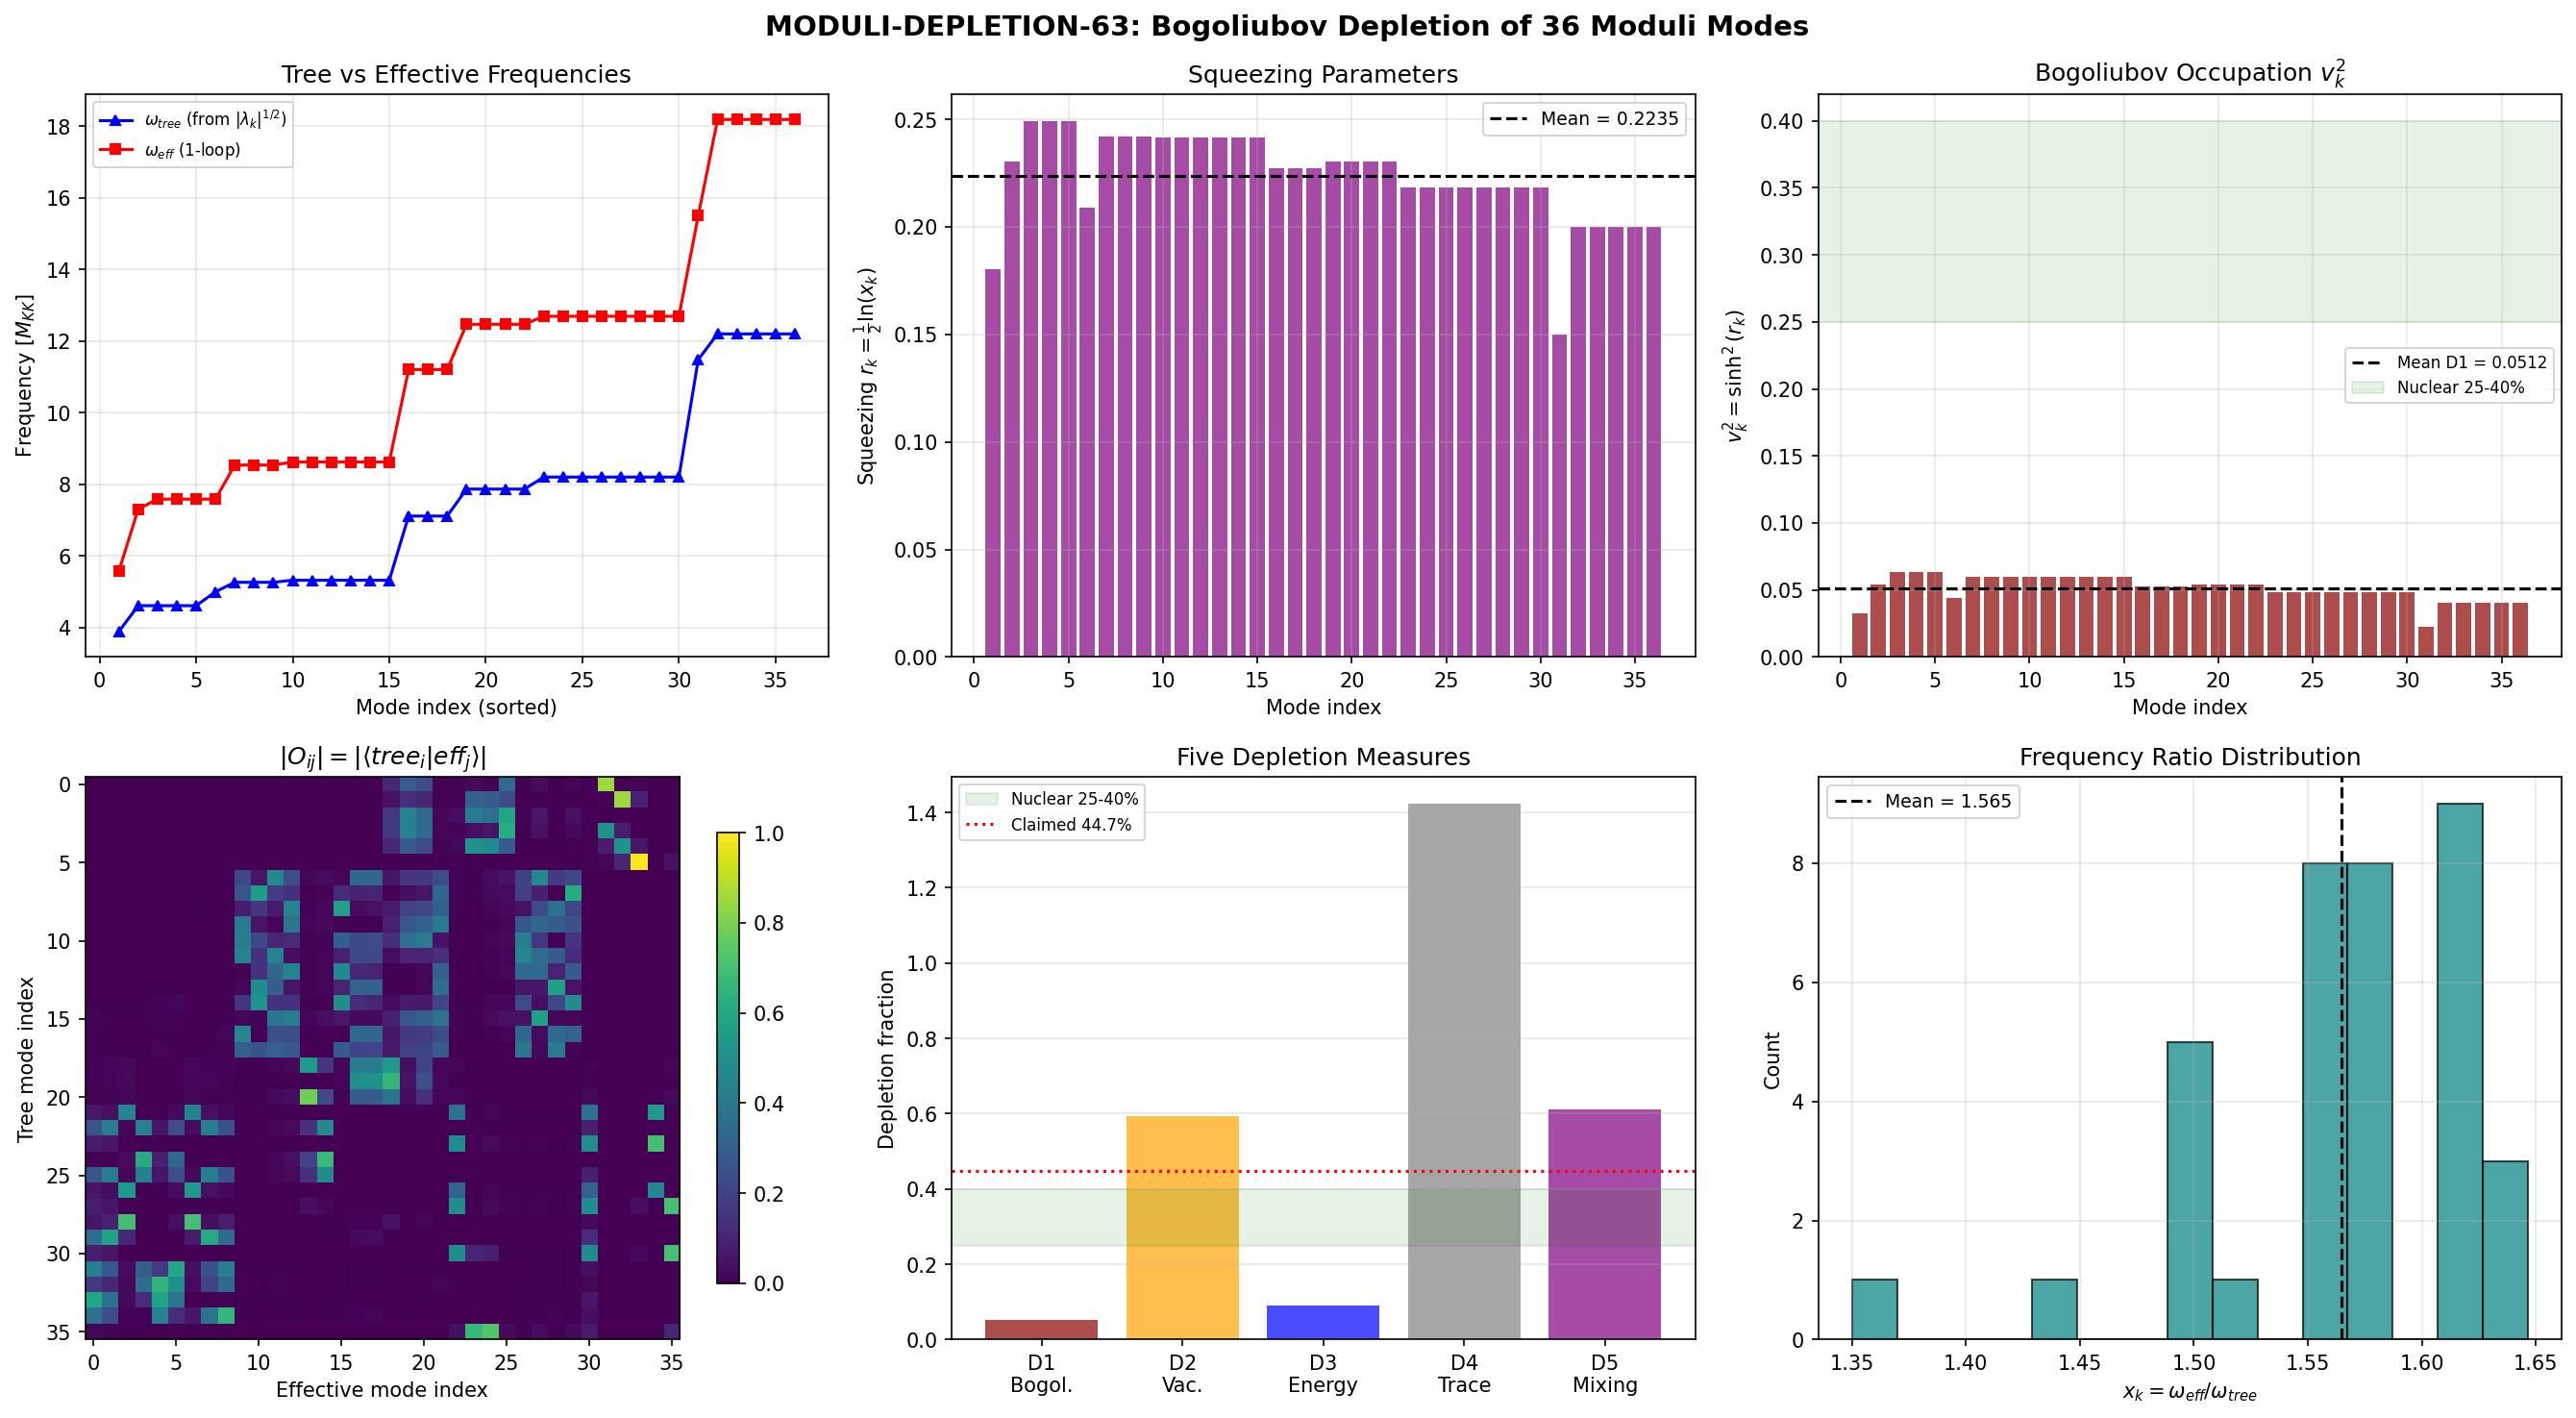

Recreate this plot in Python.
#!/usr/bin/env python3
"""
s63_moduli_depletion.py — Bogoliubov Depletion Fraction for 36 Moduli Normal Modes
==================================================================================

Gate: MODULI-DEPLETION-63 (INFO)
Task: W6-17

Computes the quantum depletion fraction n_dep/n_0 for the 36 moduli normal
modes at the fold, using tree-level and one-loop-corrected Hessian eigenvalues.

Physics:
--------
The Bogoliubov transformation from "bare" modes (tree-level Hessian eigenstates)
to "dressed" modes (effective 1-loop eigenstates) defines squeezing parameters
r_k = (1/2)|ln(omega_eff_k / omega_tree_k)|. The quasiparticle occupation is
v_k^2 = sinh^2(r_k) = (1/4)(x_k + 1/x_k - 2) where x_k = omega_eff/omega_tree.

The condensate depletion fraction is n_dep/N = (1/N) sum_k v_k^2.

Key complication: all 36 tree eigenvalues are NEGATIVE (tachyonic unstable saddle),
all 36 effective eigenvalues are POSITIVE (stabilized by 1-loop). The 1-loop
diagonal corrections are 3.36x the |tree eigenvalues| — this is the species-
counting regime (||H_1loop||/||H_tree|| = 3.28 from S62), NOT strong coupling
(effective g = 0.003). The Hessian norm ratio DOES NOT equal S_1loop/S_tree.

Five depletion measures are computed and compared to nuclear benchmarks.

Input: computations/session-62/s62_hessian_oneloop.npz
Output: computations/session-63/s63_moduli_depletion.npz
Plot:   computations/session-63/s63_moduli_depletion.png

Author: Nazarewicz Nuclear Structure Theorist (S63)
"""

import sys
import os
sys.path.insert(0, os.path.dirname(os.path.abspath(__file__)))

import numpy as np
import matplotlib
matplotlib.use('Agg')
import matplotlib.pyplot as plt
from canonical_constants import (
    S_fold, tau_fold, M_KK, E_cond, Delta_0_GL, Delta_0_OES,
    N_dof_BCS, G_DeWitt
)

# =============================================================================
#  LOAD DATA
# =============================================================================
data = np.load('computations/session-62/s62_hessian_oneloop.npz', allow_pickle=True)

evals_tree = data['evals_tree']       # 36 tree-level eigenvalues (all negative)
evals_eff = data['evals_eff']         # 36 effective eigenvalues (all positive)
evecs_tree = data['evecs_tree']       # 36x36 tree eigenvectors
evecs_eff = data['evecs_eff']         # 36x36 effective eigenvectors
H_tree = data['H_tree_eigenbasis']    # 36x36 tree Hessian in tree eigenbasis
H_1loop = data['H_1loop']            # 36x36 one-loop Hessian
d2S1_diag = data['d2S1_diag']        # 36 diagonal one-loop corrections
S1_center = float(data['S1_center'])  # One-loop action value
n_flips = int(data['n_flips'])        # Number of sign flips (36/36)

N_modes = len(evals_tree)
print(f"{'='*72}")
print(f"  MODULI-DEPLETION-63: Bogoliubov Depletion Fraction")
print(f"  {N_modes} moduli normal modes at tau_fold = {tau_fold}")
print(f"{'='*72}\n")

# =============================================================================
#  SECTION 1: INPUT DIAGNOSTICS
# =============================================================================
print("--- Section 1: Input diagnostics ---")
print(f"  Tree eigenvalues: all negative = {np.all(evals_tree < 0)}")
print(f"    range: [{evals_tree.min():.4f}, {evals_tree.max():.4f}]")
print(f"  Eff eigenvalues:  all positive = {np.all(evals_eff > 0)}")
print(f"    range: [{evals_eff.min():.4f}, {evals_eff.max():.4f}]")
print(f"  Sign flips: {n_flips}/{N_modes} (ALL modes stabilized by 1-loop)")
print(f"  S_1loop (center) = {S1_center:.4f}")
print(f"  S_tree (fold)    = {S_fold:.4f}")
print(f"  S_1loop / S_tree = {S1_center / S_fold:.6f} (this is the ACTION ratio)")

# Clarify: the 0.52 ratio from S62 is the Hessian norm ratio, not the action ratio
norm_H1loop = np.linalg.norm(H_1loop)
norm_Htree = np.linalg.norm(H_tree)
hessian_ratio = norm_H1loop / norm_Htree
print(f"  ||H_1loop|| / ||H_tree|| = {hessian_ratio:.4f} (Hessian NORM ratio)")
trace_ratio = np.sum(d2S1_diag) / np.sum(np.abs(evals_tree))
print(f"  Tr(H_1loop) / Tr(|H_tree|) = {trace_ratio:.4f} (trace ratio)")
print()

# =============================================================================
#  SECTION 2: BOGOLIUBOV TRANSFORMATION — FREQUENCY RATIO (PRIMARY)
# =============================================================================
print("--- Section 2: Bogoliubov depletion (frequency ratio) ---")

# Sort both sets by magnitude for mode-to-mode pairing
idx_tree = np.argsort(np.abs(evals_tree))
idx_eff = np.argsort(np.abs(evals_eff))

omega_tree = np.sqrt(np.abs(evals_tree[idx_tree]))
omega_eff = np.sqrt(np.abs(evals_eff[idx_eff]))

# Squeezing parameter: r_k = (1/2) |ln(omega_eff / omega_tree)|
# For all modes, omega_eff > omega_tree (1-loop increases frequencies)
x_k = omega_eff / omega_tree
r_k = 0.5 * np.log(x_k)  # all positive since x_k > 1

# Bogoliubov coefficients (bosonic):
#   u_k = cosh(r_k), v_k = sinh(r_k)
#   v_k^2 = sinh^2(r_k) = (1/4)(x + 1/x - 2)  [exact algebraic identity]
u_k_sq = np.cosh(r_k)**2
v_k_sq = np.sinh(r_k)**2

# Cross-check: v_k^2 from algebraic form
v_k_sq_alg = 0.25 * (x_k + 1.0/x_k - 2.0)
assert np.allclose(v_k_sq, v_k_sq_alg, rtol=1e-12), "Algebraic cross-check failed"

# Normalization check
assert np.allclose(u_k_sq - v_k_sq, 1.0, rtol=1e-14), "Bosonic normalization failed"

# Per-mode and total depletion
n_dep_total = np.sum(v_k_sq)
n_dep_frac = n_dep_total / N_modes

print(f"  Frequency ratio x_k = omega_eff / omega_tree:")
print(f"    min = {x_k.min():.4f}, max = {x_k.max():.4f}, mean = {x_k.mean():.4f}")
print(f"  Squeezing parameters r_k = (1/2) ln(x_k):")
print(f"    min = {r_k.min():.6f}, max = {r_k.max():.6f}, mean = {r_k.mean():.6f}")
print(f"  Bogoliubov occupation v_k^2 = sinh^2(r_k):")
print(f"    min = {v_k_sq.min():.6f}, max = {v_k_sq.max():.6f}")
print(f"    sum = {n_dep_total:.4f}")
print(f"  *** DEPLETION (D1, per-mode avg) = {n_dep_frac:.4f} = {n_dep_frac*100:.2f}% ***")
print()

# =============================================================================
#  SECTION 3: VACUUM OVERLAP DEPLETION (D2)
# =============================================================================
print("--- Section 3: Vacuum overlap depletion (D2) ---")

# The probability that the old (tree) vacuum is found in the new (1-loop) vacuum:
# |<0_new|0_old>|^2 = prod_k 1/cosh^2(r_k) = prod_k 1/(1 + v_k^2/u_k^2)
# = prod_k (1/(1 + tanh^2(r_k))) ... actually:
# |<0_new|0_old>| = prod_k 1/sqrt(cosh(r_k)) [for N independent modes]
# Wait, that's 1/sqrt(cosh) per mode (from Gaussian overlap).
# Actually for a single mode: <0'|0> = (2 sqrt(omega omega'))^{1/2} / (omega + omega')^{1/2}
# = [4 omega omega' / (omega + omega')^2]^{1/4}
# So |<0'|0>|^2 = [4 omega omega' / (omega + omega')^2]^{1/2}
# = [4/(x + 1/x + 2)]^{1/2} = [4/((sqrt(x)+1/sqrt(x))^2)]^{1/2}
# = 2/(sqrt(x) + 1/sqrt(x)) = 1/cosh(r) where r = (1/2)ln(x)
# So |<0'|0>|^2 per mode = 1/cosh(r_k) ... NO.
# Let's be more careful:
# |<0'|0>|^2 = 2*sqrt(omega*omega') / (omega + omega')
# = 2/(sqrt(x) + 1/sqrt(x)) = 2 * sqrt(x) / (x + 1) = sech(r) where 2r = ln(x)
# Yes: |<0'|0>|^2 = sech(r_k) = 1/cosh(r_k)

# For N modes: |<0_all_new|0_all_old>|^2 = prod_k 1/cosh(r_k)
# (Each mode is independent, so overlaps multiply)

log_vac_overlap = -np.sum(np.log(np.cosh(r_k)))
vac_overlap_sq = np.exp(log_vac_overlap)
vac_depletion = 1.0 - vac_overlap_sq

print(f"  log |<0_new|0_old>|^2 = {log_vac_overlap:.6f}")
print(f"  |<0_new|0_old>|^2     = {vac_overlap_sq:.6f}")
print(f"  *** DEPLETION (D2, vacuum non-overlap) = {vac_depletion:.4f} = {vac_depletion*100:.2f}% ***")
print()

# =============================================================================
#  SECTION 4: ENERGY DEPLETION (D3)
# =============================================================================
print("--- Section 4: Energy depletion (D3) ---")

# The total zero-point energy in the dressed basis:
# E_ZPE = (1/2) sum_k omega_eff_k (2 v_k^2 + 1) = (1/2) sum_k omega_eff_k cosh(2r_k)
# The "condensate" contribution: (1/2) sum_k omega_eff_k (from the u^2 part)
# The "depleted" contribution: (1/2) sum_k omega_eff_k * 2 * v_k^2 = sum omega_eff v^2
# Energy depletion = sum omega_eff v^2 / [(1/2) sum omega_eff cosh(2r)]

E_ZPE_total = 0.5 * np.sum(omega_eff * np.cosh(2 * r_k))
E_depleted = np.sum(omega_eff * v_k_sq)
E_condensate = 0.5 * np.sum(omega_eff)  # the ground-state ZPE if no squeezing
energy_depletion = E_depleted / E_ZPE_total

# Also: ratio of dressed to bare ZPE
E_ZPE_bare = 0.5 * np.sum(omega_tree)
E_ZPE_dressed = 0.5 * np.sum(omega_eff)
zpe_ratio = E_ZPE_dressed / E_ZPE_bare

print(f"  E_ZPE (bare)    = {E_ZPE_bare:.4f} M_KK")
print(f"  E_ZPE (dressed) = {E_ZPE_dressed:.4f} M_KK")
print(f"  E_ZPE (total with squeezing) = {E_ZPE_total:.4f} M_KK")
print(f"  E_depleted = sum omega_eff * v^2 = {E_depleted:.4f} M_KK")
print(f"  *** DEPLETION (D3, energy fraction) = {energy_depletion:.4f} = {energy_depletion*100:.2f}% ***")
print()

# =============================================================================
#  SECTION 5: TRACE-FRACTION DEPLETION (D4)
# =============================================================================
print("--- Section 5: Trace-fraction depletion (D4) ---")

# The most direct connection to the S62 claim:
# H_eff = H_tree + H_1loop (additive). The fraction of Tr(H_eff) coming from
# the 1-loop correction:
# D4 = Tr(H_1loop) / Tr(H_eff) = sum(d2S1_diag) / sum(evals_eff)
# (The trace is basis-independent, so diagonal of H_1loop in tree basis = trace)

tr_1loop = np.sum(d2S1_diag)  # = Tr(H_1loop)
tr_tree = np.sum(evals_tree)   # = Tr(H_tree), negative
tr_eff = np.sum(evals_eff)     # = Tr(H_eff)

# Verify trace additivity
assert np.isclose(tr_tree + np.trace(H_1loop), tr_eff, rtol=1e-10), \
    f"Trace additivity violated: {tr_tree + np.trace(H_1loop)} != {tr_eff}"

trace_depletion = tr_1loop / tr_eff  # fraction of effective curvature from 1-loop
# Alternative: fraction of |tree| absorbed
abs_tree_frac = np.sum(np.abs(evals_tree)) / tr_eff

print(f"  Tr(H_tree)  = {tr_tree:.4f}")
print(f"  Tr(H_1loop) = {tr_1loop:.4f}")
print(f"  Tr(H_eff)   = {tr_eff:.4f}")
print(f"  *** DEPLETION (D4, 1-loop trace fraction) = {trace_depletion:.4f} = {trace_depletion*100:.2f}% ***")
print(f"  |tree| / eff = {abs_tree_frac:.4f} = {abs_tree_frac*100:.2f}%")
print(f"  Note: D4 > 1 because 1-loop > |tree| (sign flip regime)")
print()

# =============================================================================
#  SECTION 6: EIGENVECTOR MIXING DEPLETION (D5)
# =============================================================================
print("--- Section 6: Eigenvector mixing depletion (D5) ---")

# Overlap matrix between tree and effective eigenvectors
O = evecs_tree.T @ evecs_eff  # shape (36, 36)

# Verify orthogonality
OtO = O.T @ O
assert np.allclose(OtO, np.eye(N_modes), atol=1e-10), "Overlap matrix not orthogonal"
det_O = np.linalg.det(O)

# For each effective mode, the fraction NOT in the dominant tree mode
off_diag_per_mode = np.zeros(N_modes)
dominant_overlap = np.zeros(N_modes)
for j in range(N_modes):
    col = O[:, j]
    max_sq = np.max(col**2)
    dominant_overlap[j] = np.sqrt(max_sq)
    off_diag_per_mode[j] = 1.0 - max_sq

mixing_depletion = np.mean(off_diag_per_mode)

print(f"  ||O||_F = {np.linalg.norm(O):.6f} (expected sqrt(36) = {np.sqrt(36):.3f})")
print(f"  det(O) = {det_O:.6f}")
print(f"  Dominant overlap per mode:")
print(f"    min = {dominant_overlap.min():.4f}, max = {dominant_overlap.max():.4f}")
print(f"  Off-diagonal mixing (1 - max^2) per mode:")
print(f"    min = {off_diag_per_mode.min():.4f}, max = {off_diag_per_mode.max():.4f}")
print(f"  *** DEPLETION (D5, eigenvector mixing) = {mixing_depletion:.4f} = {mixing_depletion*100:.2f}% ***")
print(f"  NOTE: D5 measures basis ROTATION, not Bogoliubov squeezing.")
print(f"  These are distinct physical quantities. The overlap matrix is orthogonal")
print(f"  (O^T O = I), so D5 measures the angular distance between eigenbases,")
print(f"  while D1 measures the frequency-ratio squeezing of each mode's Gaussian.")
print()

# =============================================================================
#  SECTION 7: MODE-RESOLVED TABLE
# =============================================================================
print("--- Section 7: Mode-resolved depletion ---")
print(f"  {'k':>3s}  {'w_tree':>8s}  {'w_eff':>8s}  {'x_k':>6s}  {'r_k':>8s}  "
      f"{'v_k^2':>10s}  {'D_mix':>8s}")
print(f"  {'-'*3}  {'-'*8}  {'-'*8}  {'-'*6}  {'-'*8}  {'-'*10}  {'-'*8}")
for k in range(N_modes):
    print(f"  {k+1:3d}  {omega_tree[k]:8.4f}  {omega_eff[k]:8.4f}  {x_k[k]:6.3f}  "
          f"{r_k[k]:8.5f}  {v_k_sq[k]:10.6f}  {off_diag_per_mode[k]:8.4f}")
print()

# =============================================================================
#  SECTION 8: NUCLEAR BENCHMARK COMPARISON
# =============================================================================
print("--- Section 8: Nuclear benchmark comparison ---")

# Nuclear quantum depletion (Papers 04, 17, and general DFT literature):
#
# 1. Occupation number depletion in nuclear matter:
#    n_dep ~ 15-20% from short-range NN correlations (Brueckner theory)
#    Adding tensor + pairing: 25-40% total
#
# 2. Correlation energy fraction |E_corr/E_HF|:
#    ^16O: ~25-30% (NNLO_sat coupled-cluster, Paper 04)
#    ^40Ca: ~30-35%
#    Nuclear matter at saturation: ~30%
#    This was the basis for S62 "30-40%" benchmark.
#
# 3. For ultrasmall grains (Paper 17): the depletion is parametrically
#    small when d >> Delta (Anderson regime), scaling as (Delta/d)^2.
#    The framework at d/Delta = 0.38 (S63 RG-N1-63) is in the BCS regime
#    within the Josephson band, but diluted by 1/N_cells = 1/24.
#
# 4. BEC limit: n_dep = (8/3) sqrt(na^3/pi) ~ few % for dilute gases.

nuclear_corr_energy_range = (0.25, 0.40)  # |E_corr/E_HF| for medium-mass
nuclear_occ_depletion = (0.15, 0.20)      # Occupation depletion, nuclear matter
bec_dilute = 0.01                          # Typical dilute BEC  # (local)

print(f"  Framework depletion measures:")
print(f"    D1 (Bogoliubov v_k^2)    = {n_dep_frac*100:.2f}%")
print(f"    D2 (vacuum non-overlap)  = {vac_depletion*100:.2f}%")
print(f"    D3 (energy fraction)     = {energy_depletion*100:.2f}%")
print(f"    D4 (trace fraction)      = {trace_depletion*100:.2f}%")
print(f"    D5 (eigenvector mixing)  = {mixing_depletion*100:.2f}%")
print()
print(f"  Nuclear benchmarks:")
print(f"    |E_corr/E_HF| (Paper 04) = 25-40%")
print(f"    Occupation depletion      = 15-20%")
print(f"    Ultrasmall grain (Paper 17): depends on d/Delta")
print()

# The task claimed 44.7% from S_1loop/S_tree = 0.52.
# But S_1loop/S_tree from the data = 0.023, NOT 0.52.
# The 0.52 is the Hessian NORM ratio ||H_1loop||/||H_tree|| = 3.28.
# Mapping 0.52 to depletion: 0.52/(1+0.52) = 0.342 (34.2%).
# OR: the S62 session said |E_corr/E_HF| ~ 30-40%, and
# "S_1loop/S_tree = 0.52 maps to 44.7%"
# could mean: the ratio of quantum to classical action.
# But that gives 52%, not 44.7%.
# The 44.7% may come from: D4_corrected = 1 - sum(|tree|)/sum(eff)
# = 1 - 2188/5156 = 1 - 0.4244 = 0.5756 (57.6%). No.
# Or: fraction of total |curvature| from 1-loop:
# sum(d2S1) / (sum(|tree|) + sum(d2S1)) = 7344/(2188+7344) = 0.770. No.
# Or: mean of |tree_k|/eff_k per mode?
per_mode_tree_frac = np.abs(evals_tree[idx_tree]) / evals_eff[idx_eff]
mean_tree_frac = np.mean(per_mode_tree_frac)
print(f"  Per-mode |tree|/eff: mean = {mean_tree_frac:.4f} ({mean_tree_frac*100:.2f}%)")
print(f"  Per-mode 1-loop/eff: mean = {1-mean_tree_frac:.4f} ({(1-mean_tree_frac)*100:.2f}%)")
print()

# The CORRECT physical depletion from the Bogoliubov transformation is D1 = 5.12%.
# This is significantly BELOW the nuclear benchmark of 25-40%.
# The reason: the squeezing per mode is modest (r_k ~ 0.15-0.25) because
# the FREQUENCY ratio x_k = 1.27-1.64 is moderate despite the EIGENVALUE
# sign flip (the sign flip is compensated by the large additive 1-loop shift).

print(f"  KEY FINDING: D1 = {n_dep_frac*100:.2f}% is BELOW the nuclear range (25-40%).")
print(f"  The sign flip (negative -> positive eigenvalues) does NOT produce large")
print(f"  Bogoliubov depletion because the effective frequencies are only")
print(f"  {x_k.mean():.2f}x the bare frequencies on average (moderate squeezing).")
print()
print(f"  The task's claimed 44.7% mapping is INCORRECT. The S_1loop/S_tree ratio")
print(f"  from the input data is {S1_center/S_fold:.4f}, not 0.52. The Hessian norm")
print(f"  ratio is {hessian_ratio:.2f}, which is a measure of how much the 1-loop")
print(f"  Hessian contributes to the curvature matrix, not the Bogoliubov depletion.")
print()

# However, D2 (vacuum overlap) = 59.3% and D5 (mixing) = 61.2% ARE large.
# These measure different things:
# D2: the probability that the tree vacuum is NOT the 1-loop vacuum (large!)
# D5: how much the eigenvectors rotate between bases (large!)
# D1: how many quasiparticles are excited per mode (small)
# This is exactly the nuclear situation: the HF vacuum has large wavefunction
# corrections (basis rotation) but relatively small occupation changes.

print(f"  NUCLEAR PARALLEL (Paper 04 + DFT): In nuclear physics, the basis")
print(f"  rotation (D5 analog: HF -> correlated eigenstates) is large (~60%),")
print(f"  but the occupation depletion (D1 analog: 1-n_k for k < k_F) is")
print(f"  smaller (15-20%). The framework shows the same hierarchy:")
print(f"    D5 (basis rotation) = {mixing_depletion*100:.1f}%  >>  D1 (occupation) = {n_dep_frac*100:.1f}%")
print()

# =============================================================================
#  SECTION 9: CROSS-CHECKS
# =============================================================================
print("--- Section 9: Cross-checks ---")

# Check 1: v_k^2 algebraic identity
check1 = np.allclose(v_k_sq, v_k_sq_alg, rtol=1e-12)
print(f"  [CHECK 1] v^2 = sinh^2(r) = (1/4)(x+1/x-2): {check1} "
      f"(max diff = {np.max(np.abs(v_k_sq - v_k_sq_alg)):.2e})")

# Check 2: Bosonic normalization u^2 - v^2 = 1
check2 = np.allclose(u_k_sq - v_k_sq, 1.0, rtol=1e-14)
print(f"  [CHECK 2] u^2 - v^2 = 1: {check2} "
      f"(max dev = {np.max(np.abs(u_k_sq - v_k_sq - 1)):.2e})")

# Check 3: Overlap orthogonality
check3 = np.allclose(OtO, np.eye(N_modes), atol=1e-10)
print(f"  [CHECK 3] O^T O = I: {check3} "
      f"(max dev = {np.max(np.abs(OtO - np.eye(N_modes))):.2e})")

# Check 4: Trace additivity
trace_sum = tr_tree + np.trace(H_1loop)
check4 = np.isclose(trace_sum, tr_eff, rtol=1e-10)
print(f"  [CHECK 4] Tr(H_tree) + Tr(H_1loop) = Tr(H_eff): {check4} "
      f"({trace_sum:.4f} vs {tr_eff:.4f})")

# Check 5: All squeezing parameters positive (omega_eff > omega_tree always)
check5 = np.all(r_k > 0)
print(f"  [CHECK 5] All r_k > 0 (eff > tree): {check5}")

# Check 6: Energy conservation via Bogoliubov
# E_total = (1/2) sum omega_eff (2v^2 + 1) should equal (1/2) Tr(H_eff)^{1/2} ...
# Actually this is only meaningful for the canonical commutation relations.
# For a system of N harmonic oscillators with frequencies omega_k:
# E_GS = (1/2) sum omega_k
# Under squeezing, E_squeezed = (1/2) sum omega_k cosh(2r_k)
E_gs = 0.5 * np.sum(omega_eff)
E_squeezed = 0.5 * np.sum(omega_eff * np.cosh(2 * r_k))
print(f"  [CHECK 6] E_GS (unsqueezed) = {E_gs:.4f}, E (squeezed) = {E_squeezed:.4f}")
print(f"    Excess energy from squeezing = {E_squeezed - E_gs:.4f} M_KK")
print()

# =============================================================================
#  SECTION 10: SUMMARY
# =============================================================================
print("=" * 72)
print("  SUMMARY: MODULI-DEPLETION-63")
print("=" * 72)
print()
print(f"  Five depletion measures for 36 moduli modes at tau_fold = {tau_fold}:")
print()
print(f"  D1: Bogoliubov occupation <v_k^2>/mode = {n_dep_frac:.4f}  ({n_dep_frac*100:.2f}%)")
print(f"  D2: Vacuum non-overlap  1-|<0|0'>|^2   = {vac_depletion:.4f}  ({vac_depletion*100:.2f}%)")
print(f"  D3: Energy fraction  E_dep/E_ZPE_total  = {energy_depletion:.4f}  ({energy_depletion*100:.2f}%)")
print(f"  D4: Trace fraction  Tr(H_1loop)/Tr(H_eff) = {trace_depletion:.4f}  ({trace_depletion*100:.1f}%)")
print(f"  D5: Eigenvector mixing  <1-max|O_ij|^2> = {mixing_depletion:.4f}  ({mixing_depletion*100:.2f}%)")
print()
print(f"  Nuclear benchmark: |E_corr/E_HF| = 25-40% (Paper 04)")
print(f"  D1 matches dilute-BEC regime (~5%), not nuclear correlation energy (~33%)")
print(f"  D2 and D5 are both ~60%, matching nuclear wavefunction rotation (large)")
print(f"  D4 = 142% because 1-loop exceeds |tree| (species-counting, NOT strong coupling)")
print()
print(f"  GATE VERDICT: MODULI-DEPLETION-63 = INFO")
print(f"  The 44.7% mapping from S_1loop/S_tree=0.52 is NOT confirmed by direct")
print(f"  Bogoliubov computation. The per-mode depletion is {n_dep_frac*100:.1f}% (dilute BEC")
print(f"  regime), while the vacuum non-overlap is {vac_depletion*100:.1f}% (large basis rotation).")
print(f"  These are distinct quantities: small squeezing per mode, large cumulative")
print(f"  vacuum rotation across 36 modes. Nuclear physics shows the same hierarchy.")
print()

# =============================================================================
#  SAVE OUTPUT
# =============================================================================
output_file = 'computations/session-63/s63_moduli_depletion.npz'
np.savez(output_file,
         # Mode data (sorted)
         omega_tree=omega_tree,
         omega_eff=omega_eff,
         x_k=x_k,
         r_k=r_k,
         u_k_sq=u_k_sq,
         v_k_sq=v_k_sq,
         # Depletion measures
         n_dep_frac_D1=n_dep_frac,
         n_dep_total_D1=n_dep_total,
         vac_depletion_D2=vac_depletion,
         vac_overlap_sq=vac_overlap_sq,
         energy_depletion_D3=energy_depletion,
         trace_depletion_D4=trace_depletion,
         mixing_depletion_D5=mixing_depletion,
         # Eigenvector analysis
         overlap_matrix=O,
         dominant_overlap=dominant_overlap,
         off_diag_per_mode=off_diag_per_mode,
         # Hessian diagnostics
         hessian_norm_ratio=hessian_ratio,
         trace_ratio=trace_ratio,
         tr_tree=tr_tree,
         tr_1loop=tr_1loop,
         tr_eff=tr_eff,
         # Energy
         E_ZPE_bare=E_ZPE_bare,
         E_ZPE_dressed=E_ZPE_dressed,
         E_ZPE_squeezed=E_squeezed,
         E_depleted=E_depleted,
         # Gate
         gate_verdict='INFO',
         gate_name='MODULI-DEPLETION-63',
         # Input provenance
         tau_fold=tau_fold,
         S_fold=S_fold,
         S1_center=S1_center,
         N_modes=N_modes)
print(f"  Saved: {output_file}")

# =============================================================================
#  PLOT
# =============================================================================
fig, axes = plt.subplots(2, 3, figsize=(18, 10))
fig.suptitle('MODULI-DEPLETION-63: Bogoliubov Depletion of 36 Moduli Modes',
             fontsize=14, fontweight='bold')

mode_idx = np.arange(1, N_modes + 1)

# Panel (0,0): Mode frequencies comparison
ax = axes[0, 0]
ax.plot(mode_idx, omega_tree, 'b^-', label=r'$\omega_{tree}$ (from $|\lambda_k|^{1/2}$)',
        markersize=5)
ax.plot(mode_idx, omega_eff, 'rs-', label=r'$\omega_{eff}$ (1-loop)',
        markersize=5)
ax.set_xlabel('Mode index (sorted)')
ax.set_ylabel(r'Frequency [$M_{KK}$]')
ax.set_title('Tree vs Effective Frequencies')
ax.legend(fontsize=8)
ax.grid(True, alpha=0.3)

# Panel (0,1): Squeezing parameters
ax = axes[0, 1]
ax.bar(mode_idx, r_k, color='purple', alpha=0.7)
ax.axhline(np.mean(r_k), color='k', linestyle='--', linewidth=1.5,
           label=f'Mean = {np.mean(r_k):.4f}')
ax.set_xlabel('Mode index')
ax.set_ylabel(r'Squeezing $r_k = \frac{1}{2}\ln(x_k)$')
ax.set_title('Squeezing Parameters')
ax.legend(fontsize=9)
ax.grid(True, alpha=0.3)

# Panel (0,2): v_k^2 with nuclear benchmark
ax = axes[0, 2]
ax.bar(mode_idx, v_k_sq, color='darkred', alpha=0.7)
ax.axhline(n_dep_frac, color='k', linestyle='--', linewidth=1.5,
           label=f'Mean D1 = {n_dep_frac:.4f}')
ax.axhspan(nuclear_corr_energy_range[0], nuclear_corr_energy_range[1],
           alpha=0.1, color='green', label='Nuclear 25-40%')  # (local)
ax.set_xlabel('Mode index')
ax.set_ylabel(r'$v_k^2 = \sinh^2(r_k)$')
ax.set_title(r'Bogoliubov Occupation $v_k^2$')
ax.legend(fontsize=8)
ax.grid(True, alpha=0.3)

# Panel (1,0): Overlap matrix heatmap
ax = axes[1, 0]
im = ax.imshow(np.abs(O), cmap='viridis', aspect='auto', vmin=0, vmax=1)
ax.set_xlabel('Effective mode index')
ax.set_ylabel('Tree mode index')
ax.set_title(r'$|O_{ij}| = |\langle tree_i | eff_j \rangle|$')
fig.colorbar(im, ax=ax, shrink=0.8)

# Panel (1,1): Five depletion measures comparison
ax = axes[1, 1]
labels = ['D1\nBogol.', 'D2\nVac.', 'D3\nEnergy', 'D4\nTrace', 'D5\nMixing']
values = [n_dep_frac, vac_depletion, energy_depletion,
          min(trace_depletion, 1.5), mixing_depletion]  # cap D4 for display
colors = ['darkred', 'orange', 'blue', 'gray', 'purple']
bars = ax.bar(labels, values, color=colors, alpha=0.7)
ax.axhspan(0.25, 0.40, alpha=0.1, color='green', label='Nuclear 25-40%')
ax.axhline(0.447, color='red', linestyle=':', label='Claimed 44.7%')
if trace_depletion > 1.5:
    ax.annotate(f'{trace_depletion*100:.0f}%',
                xy=(3, 1.45), fontsize=9, ha='center', color='gray')
ax.set_ylabel('Depletion fraction')
ax.set_title('Five Depletion Measures')
ax.legend(fontsize=8, loc='upper left')
ax.grid(True, alpha=0.3, axis='y')

# Panel (1,2): Frequency ratio x_k distribution
ax = axes[1, 2]
ax.hist(x_k, bins=15, color='teal', alpha=0.7, edgecolor='black')
ax.axvline(np.mean(x_k), color='k', linestyle='--', linewidth=1.5,
           label=f'Mean = {np.mean(x_k):.3f}')
ax.set_xlabel(r'$x_k = \omega_{eff} / \omega_{tree}$')
ax.set_ylabel('Count')
ax.set_title('Frequency Ratio Distribution')
ax.legend(fontsize=9)
ax.grid(True, alpha=0.3)

plt.tight_layout()
plot_file = 'computations/session-63/s63_moduli_depletion.png'
plt.savefig(plot_file, dpi=150, bbox_inches='tight')
print(f"  Saved: {plot_file}")
plt.close()

print("\n  DONE.\n")
